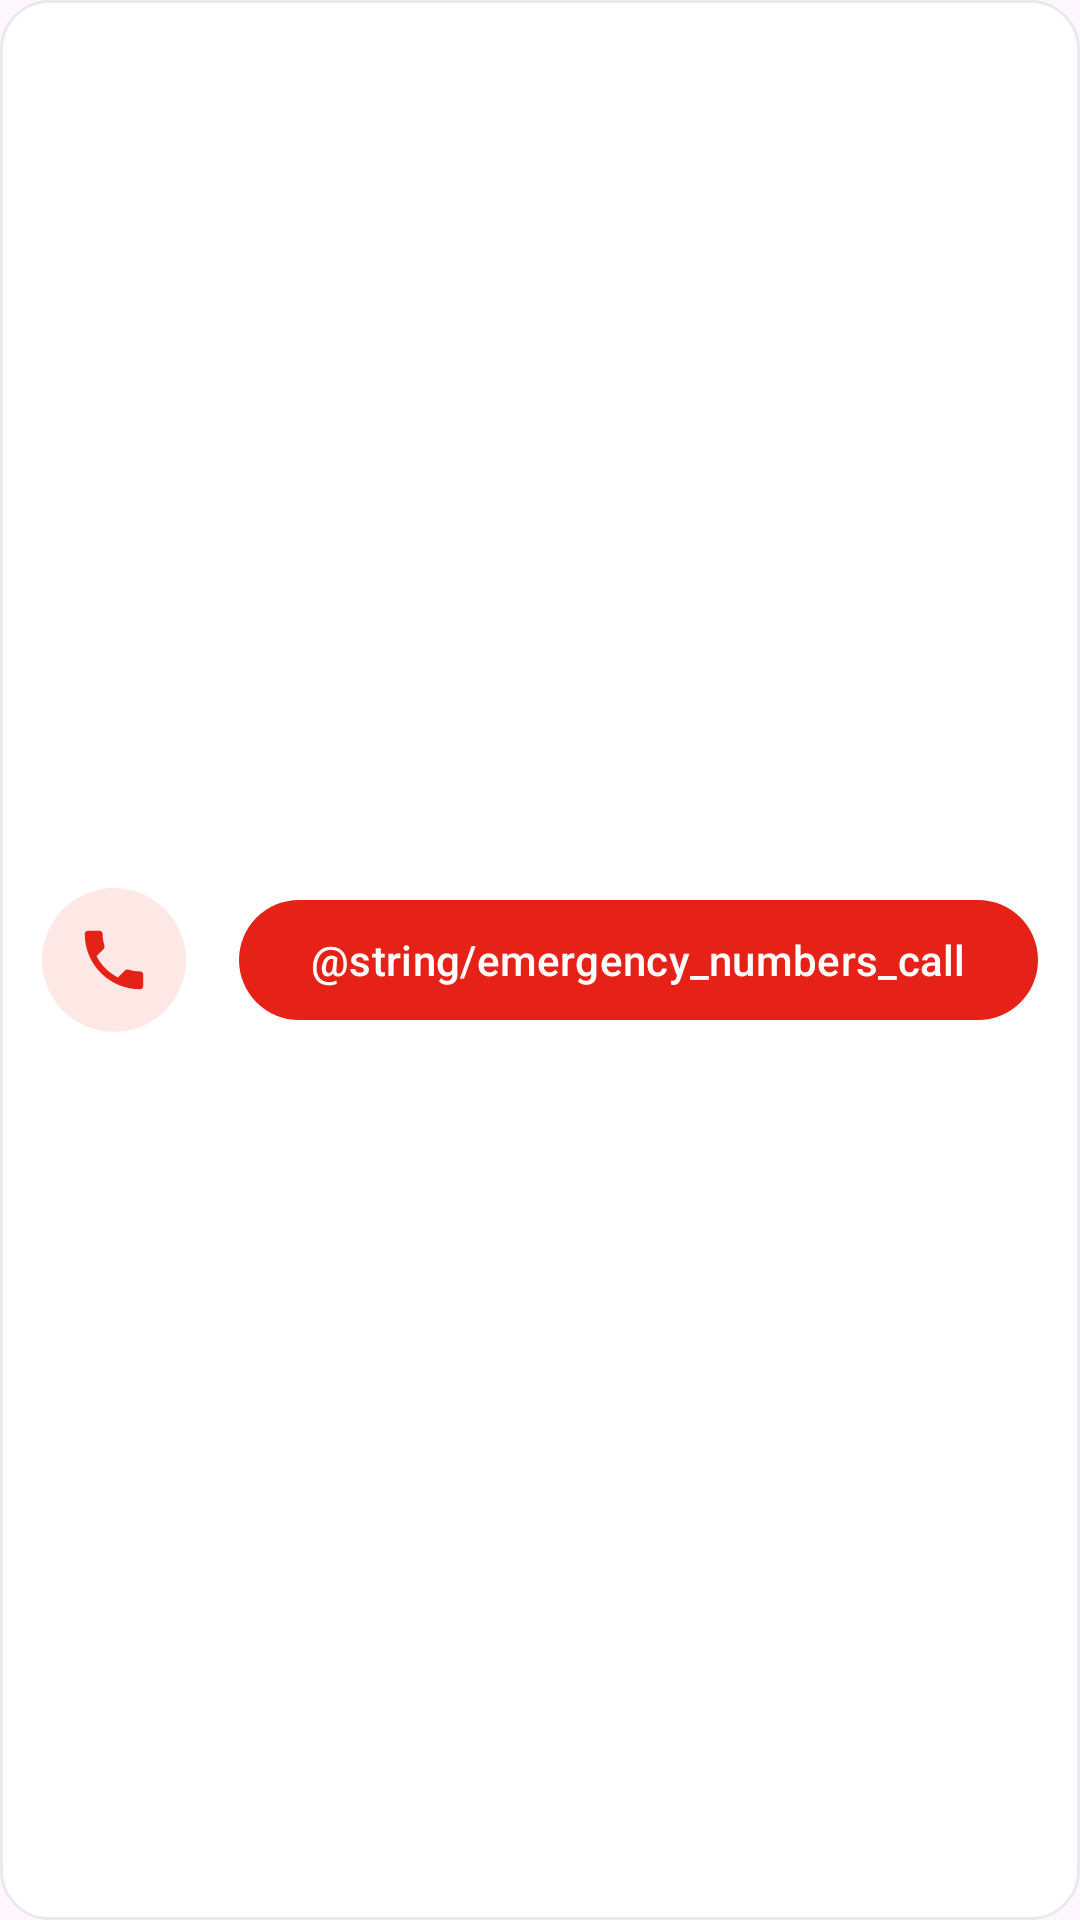

This screen was rendered from an Android layout file. Write that file and the resources it references.
<!-- AndroidManifest.xml: application theme Theme.EarthquakeApp -->
<!-- res/layout/emergency_service_item.xml -->
<?xml version="1.0" encoding="utf-8"?>
<androidx.constraintlayout.widget.ConstraintLayout xmlns:android="http://schemas.android.com/apk/res/android"
    xmlns:app="http://schemas.android.com/apk/res-auto"
    xmlns:tools="http://schemas.android.com/tools"
    android:layout_width="match_parent"
    android:layout_height="wrap_content"
    android:layout_marginBottom="10dp"
    android:background="@drawable/whistle_card_background"
    android:minHeight="82dp"
    android:padding="14dp">

    <FrameLayout
        android:id="@+id/iconContainer"
        android:layout_width="48dp"
        android:layout_height="48dp"
        android:background="@drawable/whistle_status_icon_background"
        app:layout_constraintBottom_toBottomOf="parent"
        app:layout_constraintStart_toStartOf="parent"
        app:layout_constraintTop_toTopOf="parent">

        <ImageView
            android:layout_width="26dp"
            android:layout_height="26dp"
            android:layout_gravity="center"
            android:contentDescription="@null"
            android:src="@drawable/ic_phone_24"
            app:tint="@color/earthquake_accent" />
    </FrameLayout>

    <TextView
        android:id="@+id/categoryText"
        android:layout_width="0dp"
        android:layout_height="wrap_content"
        android:layout_marginStart="14dp"
        android:includeFontPadding="false"
        android:textColor="@color/earthquake_text_secondary"
        android:textSize="13sp"
        app:layout_constraintBottom_toTopOf="@id/numberText"
        app:layout_constraintEnd_toStartOf="@id/callButton"
        app:layout_constraintStart_toEndOf="@id/iconContainer"
        app:layout_constraintTop_toTopOf="@id/iconContainer"
        app:layout_constraintVertical_chainStyle="packed"
        tools:text="Police · Fire · Ambulance" />

    <TextView
        android:id="@+id/numberText"
        android:layout_width="0dp"
        android:layout_height="wrap_content"
        android:layout_marginStart="14dp"
        android:layout_marginTop="3dp"
        android:includeFontPadding="false"
        android:textColor="@color/earthquake_text_primary"
        android:textSize="22sp"
        android:textStyle="bold"
        app:layout_constraintBottom_toBottomOf="@id/iconContainer"
        app:layout_constraintEnd_toStartOf="@id/callButton"
        app:layout_constraintStart_toEndOf="@id/iconContainer"
        app:layout_constraintTop_toBottomOf="@id/categoryText"
        tools:text="112" />

    <com.google.android.material.button.MaterialButton
        android:id="@+id/callButton"
        android:layout_width="wrap_content"
        android:layout_height="48dp"
        android:minWidth="76dp"
        android:text="@string/emergency_numbers_call"
        android:textAllCaps="false"
        android:textColor="@color/white"
        app:backgroundTint="@color/earthquake_accent"
        app:cornerRadius="24dp"
        app:layout_constraintBottom_toBottomOf="parent"
        app:layout_constraintEnd_toEndOf="parent"
        app:layout_constraintTop_toTopOf="parent" />

</androidx.constraintlayout.widget.ConstraintLayout>
<!-- resources referenced by this layout -->
<resources>
  <color name="earthquake_accent">#E62117</color>
  <color name="earthquake_text_primary">#202124</color>
  <color name="earthquake_text_secondary">#6D737A</color>
  <color name="white">#FFFFFFFF</color>
  <!-- drawable ic_phone_24 (drawable) -->
  <?xml version="1.0" encoding="utf-8"?>
  <vector xmlns:android="http://schemas.android.com/apk/res/android"
      android:width="24dp"
      android:height="24dp"
      android:viewportWidth="24"
      android:viewportHeight="24">
      <path
          android:fillColor="@android:color/white"
          android:pathData="M6.62,10.79c1.44,2.83 3.76,5.14 6.59,6.59l2.2,-2.2c0.27,-0.27 0.67,-0.36 1.02,-0.24 1.12,0.37 2.33,0.57 3.57,0.57 0.55,0 1,0.45 1,1V20c0,0.55 -0.45,1 -1,1C10.61,21 3,13.39 3,4c0,-0.55 0.45,-1 1,-1h3.5c0.55,0 1,0.45 1,1 0,1.25 0.2,2.45 0.57,3.57 0.11,0.35 0.03,0.74 -0.25,1.02l-2.2,2.2z" />
  </vector>
  <!-- drawable whistle_card_background (drawable) -->
  <?xml version="1.0" encoding="utf-8"?>
  <shape xmlns:android="http://schemas.android.com/apk/res/android">
      <solid android:color="@color/white" />
      <stroke
          android:width="1dp"
          android:color="@color/earthquake_stroke" />
      <corners android:radius="16dp" />
  </shape>
  <!-- drawable whistle_status_icon_background (drawable) -->
  <?xml version="1.0" encoding="utf-8"?>
  <shape xmlns:android="http://schemas.android.com/apk/res/android"
      android:shape="oval">
      <solid android:color="@color/earthquake_accent_soft" />
  </shape>
  <style name="Theme.EarthquakeApp" parent="Base.Theme.EarthquakeApp" />
  <color name="earthquake_stroke">#E8EAED</color>
  <color name="earthquake_accent_soft">#FDE8E6</color>
  <style name="Base.Theme.EarthquakeApp" parent="Theme.Material3.DayNight.NoActionBar">
          
          <item name="colorPrimary">@color/darkWhite</item>
      </style>
  <color name="darkWhite">#D3D3D3</color>
</resources>
